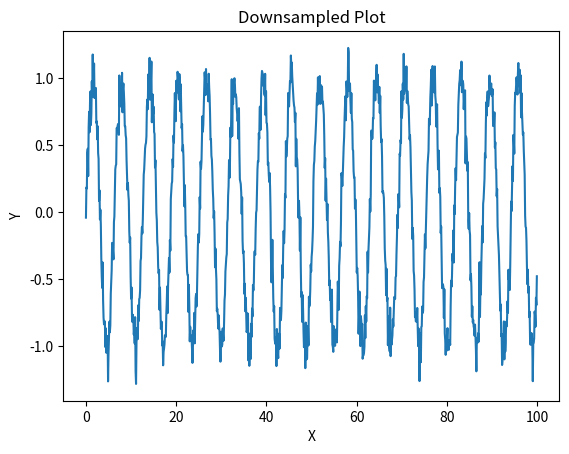

Generate this figure with matplotlib:
import matplotlib

print(matplotlib.__version__)

import matplotlib.pyplot as plt
import numpy as np

x_huge = np.linspace(0, 100, 10000)
#Genera un array de 10,000 puntos entre 0 y 100
y_huge = np.sin(x_huge) + np.random.normal(0, 0.1, size=x_huge.shape)
#Calcula el seno de cada punto en x y añade ruido aleatorio

# Downsample the data
x_downsampled = x_huge[::10]
#Toma cada décimo punto de x_huge
y_downsampled = y_huge[::10]
#Toma cada décimo punto de y_huge

plt.plot(x_downsampled, y_downsampled)
#Crea el gráfico con los datos reducidos
plt.title("Downsampled Plot")
plt.xlabel("X")
plt.ylabel("Y")
plt.show()
